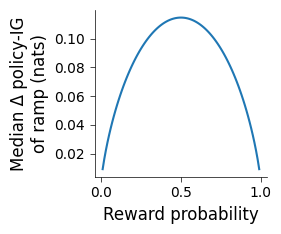
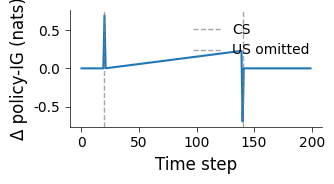

Recreate these plots in Python, in order.
import numpy as np
import matplotlib.pyplot as plt
import matplotlib as mpl
import math

mpl.rcParams['pdf.fonttype'] = 42
mpl.rcParams['font.family'] = 'Arial'
mpl.rcParams['font.size'] = 12
mpl.rcParams['axes.linewidth'] = 0.5
mpl.rcParams['xtick.major.width'] = 0.5
mpl.rcParams['ytick.major.width'] = 0.5
mpl.rcParams['xtick.minor.width'] = 0.3
mpl.rcParams['ytick.minor.width'] = 0.3
mpl.rcParams['axes.spines.top'] = False
mpl.rcParams['axes.spines.right'] = False

n_steps = 200
cs_time = 20
us_time = 140
T_wait = us_time - cs_time

def beta21_steps(p):
    H_cs = - (p*math.log(p) + (1-p)*math.log(1-p))
    return np.array([H_cs * ((i/T_wait)**2 - ((i-1)/T_wait)**2)
                     for i in range(1, T_wait)])

# figure 1 - sweep p values
ps = np.linspace(0.01, 0.99, 99)
scale_ramp = 20.0
med_ramps = []

for p in ps:
    steps = beta21_steps(p)
    ramp_deltas = scale_ramp * steps
    med_ramps.append(np.median(ramp_deltas))

fig, ax = plt.subplots(figsize=(3, 2.5))
ax.plot(ps, med_ramps, '-', color='#1f77b4', linewidth=1.5)
ax.set_xlabel('Reward probability', fontsize=12)
ax.set_ylabel('Median Δ policy-IG\nof ramp (nats)', fontsize=12)
ax.tick_params(labelsize=10)
plt.tight_layout()
plt.savefig('median_ramp_amplitude.pdf', dpi=300, bbox_inches='tight')

# figure 2 - time series for p=0.5
p = 0.5
H_cs = - (p*math.log(p) + (1-p)*math.log(1-p))
scale_cs = 1.0
scale_us = 1.0

delta_ig = np.zeros(n_steps)

# CS spike
delta_ig[cs_time] = scale_cs * H_cs

# ramp part
base_steps = beta21_steps(p)
for idx, base in enumerate(base_steps, start=cs_time+1):
    delta_ig[idx] = scale_ramp * base

# US omission dip
delta_ig[us_time] = scale_us * math.log(1-p)

fig, ax = plt.subplots(figsize=(3.5, 2))
ax.plot(delta_ig, '-', color='#1f77b4', linewidth=1.5)
ax.axvline(cs_time, linestyle='--', color='gray', linewidth=1, alpha=0.7, label='CS')
ax.axvline(us_time, linestyle='--', color='gray', linewidth=1, alpha=0.7, label='US omitted')
ax.set_xlabel('Time step', fontsize=12)
ax.set_ylabel('Δ policy-IG (nats)', fontsize=12)
ax.legend(loc='upper right', fontsize=10, frameon=False)
ax.tick_params(labelsize=10)
plt.tight_layout()
plt.savefig('cs_ramp_omission_trace.pdf', dpi=300, bbox_inches='tight')
plt.show()